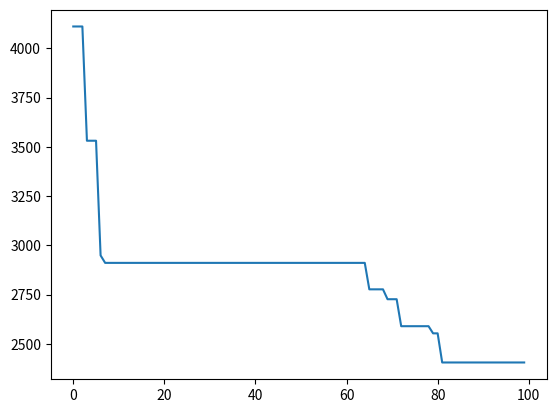

The script that saved this image:
import numpy as np
import random
import math
import matplotlib.pyplot as plt
'''
x = testData[:,0]
y = testData[:,1]
plt.plot(x,y)
plt.show()
'''

def pathGenerator(oldPath): #Returns an np array of values that correspond to index locations of each coordinate point 
    n = len(oldPath)
    newPath = np.copy(oldPath)
    pivot1, pivot2 = np.random.choice(n, size=2, replace=False)
    newPath[[pivot1, pivot2]] = newPath[[pivot2, pivot1]]
    return newPath

def distanceCalc(path):
    n = len(path)
    distanceVector = np.zeros(n)

    for i in range(0,n-1):
        a = path[i,:]
        b = path[i+1,:]
        distanceVector[i] = np.linalg.norm(a-b) #Determining distance between two cities

    distanceVector[n-1] = np.linalg.norm(path[-1,:]-path[0,:]) #Filling in the return value to the start line
    distance = np.sum(distanceVector) #Calculating total distance
    return distance, distanceVector

def anneal(data, T, rate, iterations):
    bestDistancePerIter = []
    coordinates = np.copy(data)
    currentGuess = pathGenerator(coordinates)
    currentDistance,currentDistanceVec = distanceCalc(currentGuess)

    bestGuess = np.copy(currentGuess) #Determining a placeholder value for best guess
    bestDistance, bestDistanceVec = distanceCalc(bestGuess)
    
    #Using for loop to go through iterations specified in anneal function:
    for i in range(iterations):
        newGuess = pathGenerator(currentGuess)
        newDistance,newDistanceVec = distanceCalc(newGuess)
        if newDistance < currentDistance or random.random() < math.exp((currentDistance - newDistance)/T):
            currentGuess = newGuess
            currentDistance = newDistance
            if currentDistance < bestDistance:
                bestDistance = currentDistance
                bestDistanceVec = currentDistanceVec
        bestDistancePerIter.append(bestDistance)
        
        T = rate * T
        print(T)

    return bestGuess, bestDistance, bestDistancePerIter

if __name__ == "__main__":

    testData = np.array([[0,100],[100,0],[-100,0],[0,-100],[0,200],[200,0],[-200,0],[0,-200],[0,300],[300,0],[-300,0],[0,-300]])
    bestPath, distance,bestDistancePerRun = anneal(testData, 1000, 0.95, 100)
    plt.plot(bestDistancePerRun)
    plt.show()


